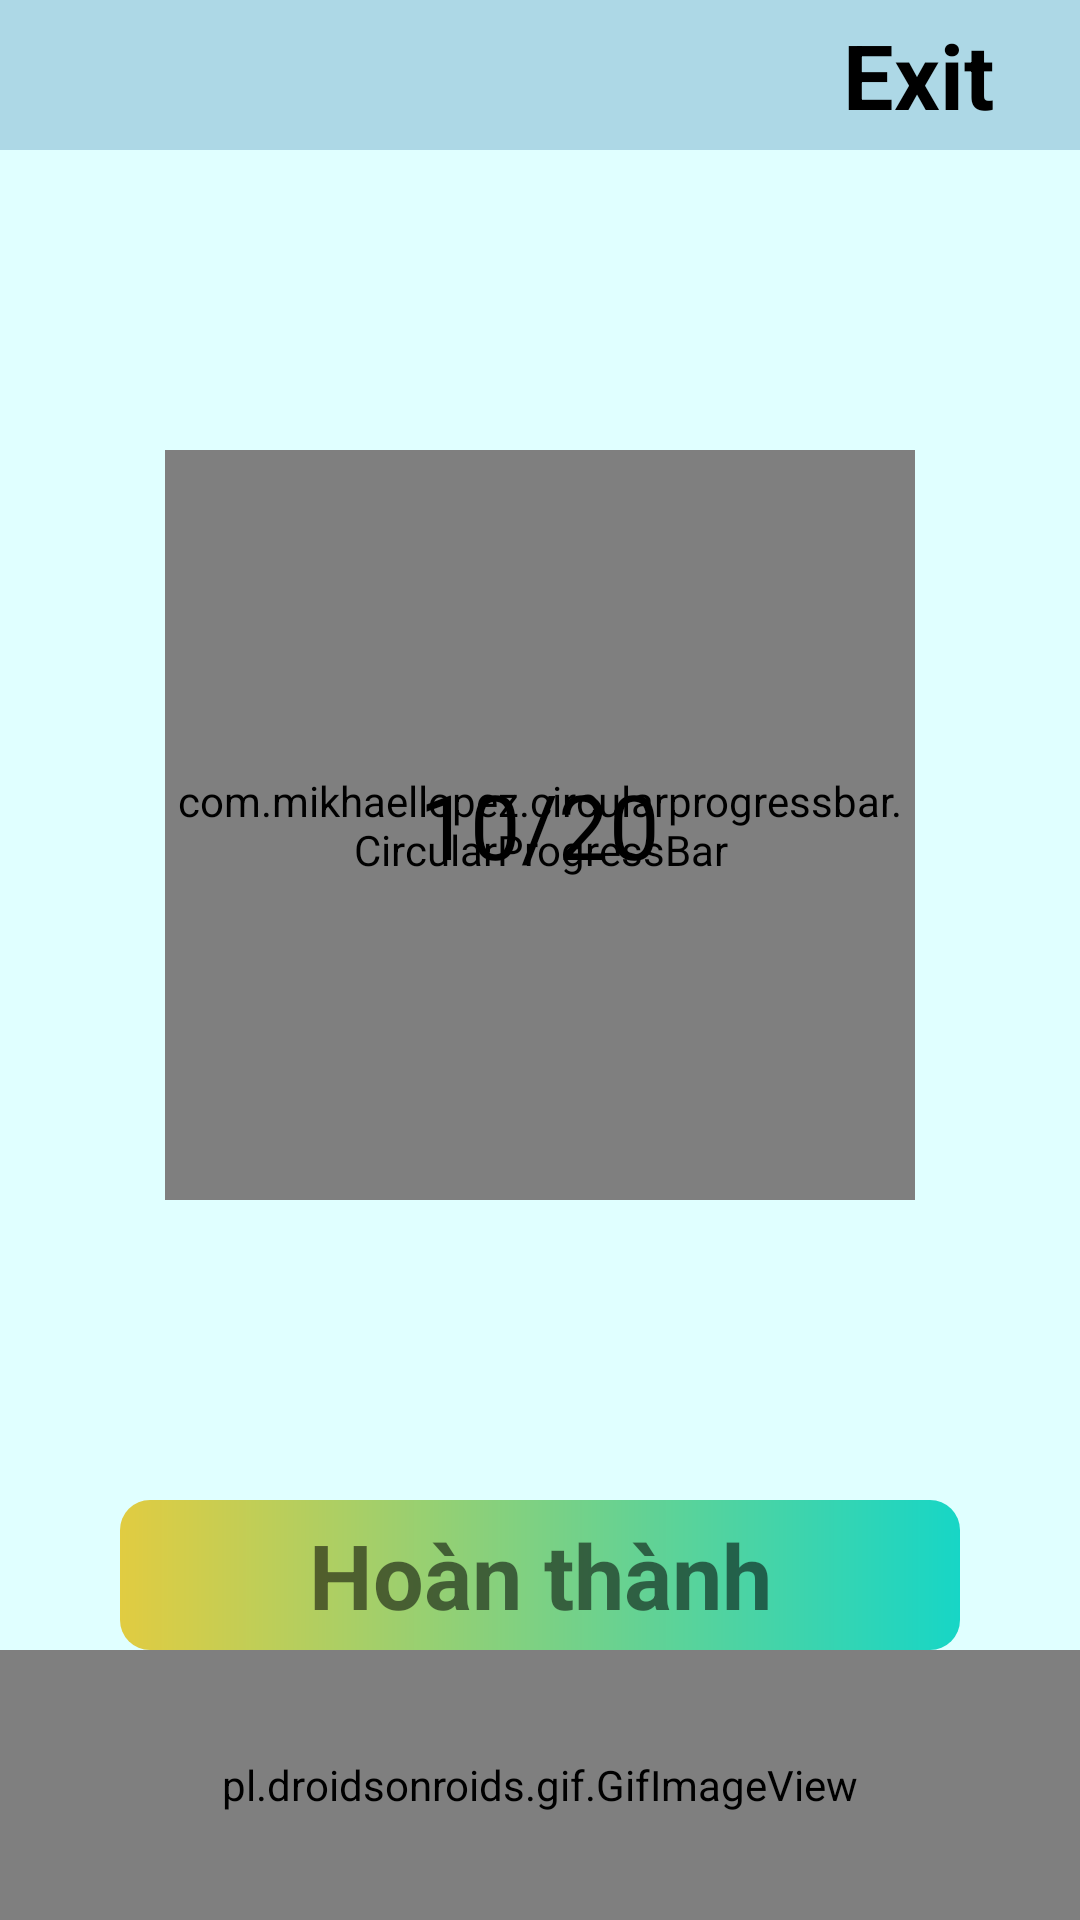

The Android layout XML behind this screen, and the referenced resources:
<!-- AndroidManifest.xml: application theme Theme.Design.Light.NoActionBar -->
<!-- res/layout/activity_won.xml -->
<?xml version="1.0" encoding="utf-8"?>
<RelativeLayout xmlns:android="http://schemas.android.com/apk/res/android"
    xmlns:app="http://schemas.android.com/apk/res-auto"
    xmlns:tools="http://schemas.android.com/tools"
    android:layout_width="match_parent"
    android:layout_height="match_parent"
    android:background="#e0ffff"
    tools:context=".HocTap.CDGiadinh.TestCDGiadinh.WonActivity">

    <RelativeLayout
        android:id="@+id/toolbarch"
        android:layout_width="match_parent"
        android:layout_height="wrap_content"
        android:background="#add8e6"
        android:paddingLeft="20dp">

        <ImageView
            android:layout_width="40dp"
            android:layout_height="50dp"
            android:src="@drawable/ic_baseline_back" />

        <TextView
            android:layout_width="100dp"
            android:layout_height="50dp"
            android:layout_alignParentEnd="true"
            android:layout_centerVertical="true"
            android:layout_marginEnd="4dp"
            android:gravity="center"
            android:text="Exit"
            android:textColor="@color/black"
            android:textSize="30dp"
            android:textStyle="bold" />
    </RelativeLayout>

    <RelativeLayout
        android:id="@+id/relativelayouta"
        android:layout_width="250dp"
        android:layout_height="250dp"
        android:layout_below="@id/toolbarch"
        android:layout_centerHorizontal="true"
        android:layout_marginTop="100dp">

        <com.mikhaellopez.circularprogressbar.CircularProgressBar
            android:id="@+id/circularProgressBar"
            android:layout_width="match_parent"
            android:layout_height="match_parent"
            app:cpb_background_progressbar_color="@color/red"
            app:cpb_background_progressbar_width="15dp"
            app:cpb_progress_direction="to_right"
            app:cpb_progress_max="20"
            app:cpb_progressbar_color="@color/light_blue"
            app:cpb_progressbar_width="15dp"
            app:cpb_round_border="false" />

        <TextView
            android:id="@+id/resultText"
            android:layout_width="wrap_content"
            android:layout_height="wrap_content"
            android:layout_centerInParent="true"
            android:text="10/20"
            android:textColor="@color/black"
            android:textSize="30dp" />
    </RelativeLayout>

    <TextView
        android:id="@+id/tvluuTest"
        android:layout_width="match_parent"
        android:layout_height="50dp"
        android:layout_below="@id/relativelayouta"
        android:layout_marginLeft="40dp"
        android:layout_marginTop="100dp"
        android:layout_marginRight="40dp"
        android:background="@drawable/bg_btanswer"
        android:gravity="center"
        android:text="Hoàn thành"
        android:textSize="30dp"
        android:textStyle="bold" />

    <pl.droidsonroids.gif.GifImageView
        android:layout_width="match_parent"
        android:layout_height="match_parent"
        android:layout_below="@id/tvluuTest"
        android:src="@drawable/hoanthanh"
        />
</RelativeLayout>
<!-- resources referenced by this layout -->
<resources>
  <color name="black">#FF000000</color>
  <color name="light_blue">#00ff00</color>
  <color name="red">#F31717</color>
  <!-- drawable bg_btanswer (drawable-v24) -->
  <?xml version="1.0" encoding="utf-8"?>
  <shape xmlns:android="http://schemas.android.com/apk/res/android">
  
      <corners android:radius="10dp"/>
      <size android:width="150dp"
          android:height="65dp"/>
      <gradient android:startColor="#E1CC41"
          android:endColor="#17D6C6"/>
  </shape>
</resources>
